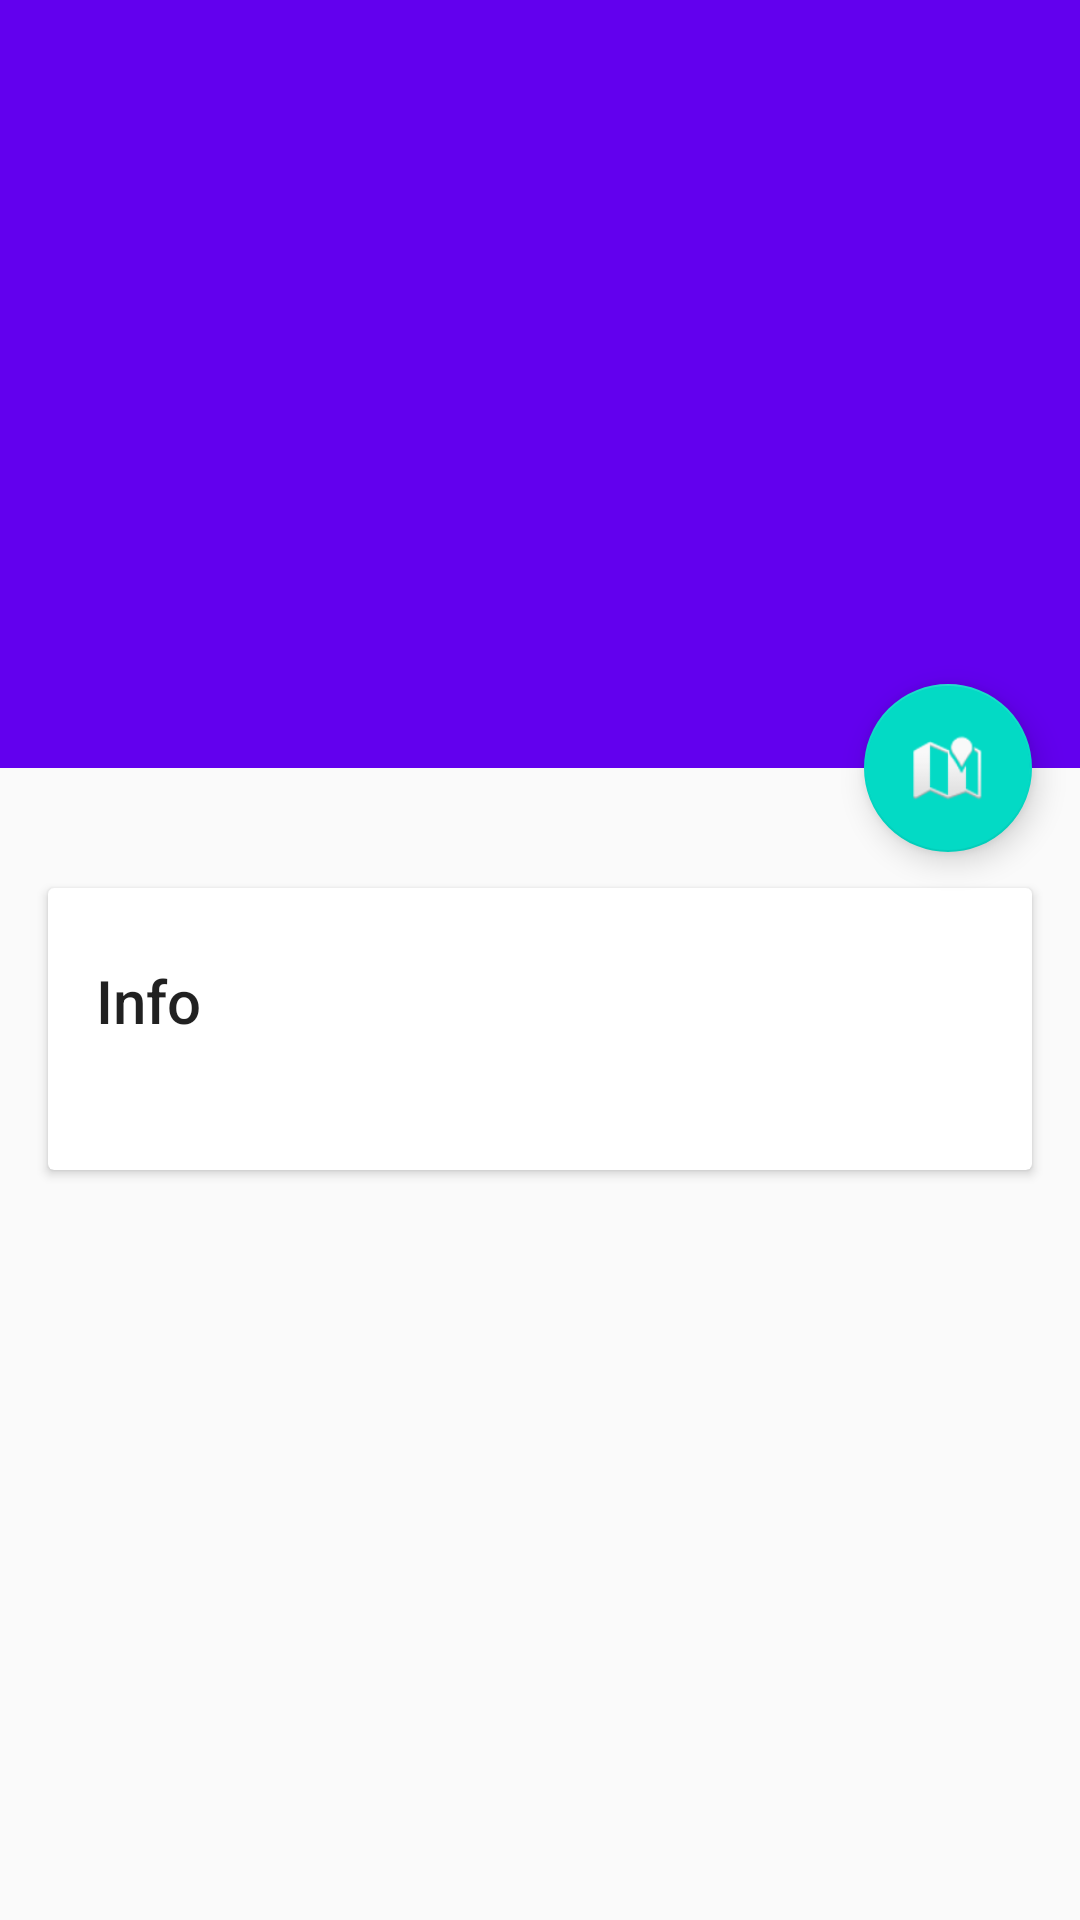

Layout XML and referenced resources for this Android screen:
<!-- AndroidManifest.xml: application theme AppTheme -->
<!-- res/layout/activity_detail.xml -->
<?xml version="1.0" encoding="utf-8"?>
<android.support.design.widget.CoordinatorLayout xmlns:android="http://schemas.android.com/apk/res/android"
    xmlns:app="http://schemas.android.com/apk/res-auto"
    xmlns:tools="http://schemas.android.com/tools"
    android:layout_width="match_parent"
    android:layout_height="match_parent"
    android:fitsSystemWindows="true"
    tools:context=".DetailActivity">

    <android.support.design.widget.AppBarLayout
        android:id="@+id/appbar"
        android:layout_width="match_parent"
        android:layout_height="256dp"
        android:fitsSystemWindows="true"
        android:theme="@style/ThemeOverlay.AppCompat.Dark.ActionBar">


        <android.support.design.widget.CollapsingToolbarLayout
            android:id="@+id/collapsing_toolbar"
            android:layout_width="match_parent"
            android:layout_height="match_parent"
            android:fitsSystemWindows="true"
            app:contentScrim="?attr/colorPrimary"
            app:expandedTitleMarginEnd="64dp"
            app:expandedTitleMarginStart="48dp"
            app:layout_scrollFlags="scroll|exitUntilCollapsed">

            <ImageView
                android:id="@+id/backdrop"
                android:layout_width="match_parent"
                android:layout_height="match_parent"
                android:fitsSystemWindows="true"
                android:scaleType="fitXY"
                android:transitionName="show"
                app:layout_collapseMode="parallax" />

            <android.support.v7.widget.Toolbar
                android:id="@+id/toolbar"
                android:layout_width="match_parent"
                android:layout_height="?attr/actionBarSize"
                app:layout_collapseMode="pin"
                app:popupTheme="@style/ThemeOverlay.AppCompat.Light" />

        </android.support.design.widget.CollapsingToolbarLayout>
    </android.support.design.widget.AppBarLayout>

    <android.support.v4.widget.NestedScrollView
        android:layout_width="match_parent"
        android:layout_height="match_parent"
        app:layout_behavior="@string/appbar_scrolling_view_behavior">

        <LinearLayout
            android:layout_width="match_parent"
            android:layout_height="match_parent"
            android:orientation="vertical"
            android:paddingTop="24dp">

            <android.support.v7.widget.CardView
                android:layout_width="match_parent"
                android:layout_height="wrap_content"
                android:layout_margin="16dp">

                <LinearLayout
                    style="@style/Widget.CardContent"
                    android:layout_width="match_parent"
                    android:layout_height="wrap_content">

                    <TextView
                        android:layout_width="match_parent"
                        android:layout_height="wrap_content"
                        android:text="Info"
                        android:textAppearance="@style/TextAppearance.AppCompat.Title" />

                    <TextView
                        android:id="@+id/details"
                        android:layout_width="match_parent"
                        android:layout_height="wrap_content" />

                </LinearLayout>

            </android.support.v7.widget.CardView>


        </LinearLayout>

    </android.support.v4.widget.NestedScrollView>

    <android.support.design.widget.FloatingActionButton
        android:id="@+id/floatingActionButton"
        android:layout_width="wrap_content"
        android:layout_height="wrap_content"
        android:layout_margin="16dp"
        android:clickable="true"
        android:src="@android:drawable/ic_dialog_map"
        app:layout_anchor="@id/appbar"
        app:layout_anchorGravity="bottom|right|end" />

</android.support.design.widget.CoordinatorLayout>
<!-- resources referenced by this layout -->
<resources>
  <style name="Widget.CardContent" parent="android:Widget">
          <item name="android:paddingLeft">16dp</item>
          <item name="android:paddingRight">16dp</item>
          <item name="android:paddingTop">24dp</item>
          <item name="android:paddingBottom">24dp</item>
          <item name="android:orientation">vertical</item>
      </style>
  <style name="AppTheme" parent="Theme.AppCompat.Light.NoActionBar">
          
          <item name="colorPrimary">@color/colorPrimary</item>
          <item name="colorPrimaryDark">@color/colorPrimaryDark</item>
          <item name="colorAccent">@color/colorAccent</item>
          <item name="android:windowTranslucentStatus">true</item>
          <item name="android:windowDrawsSystemBarBackgrounds">true</item>
          <item name="android:windowTranslucentNavigation">true</item>
          <item name="android:statusBarColor">@android:color/transparent</item>
          <item name="android:windowIsTranslucent">true</item>
      </style>
  <!-- not gathered from this repository: default colours our renderer supplied (Android Studio template values) -->
  <color name="colorPrimary">#FF6200EE</color>
  <color name="colorPrimaryDark">#FF3700B3</color>
  <color name="colorAccent">#FF03DAC5</color>
</resources>
